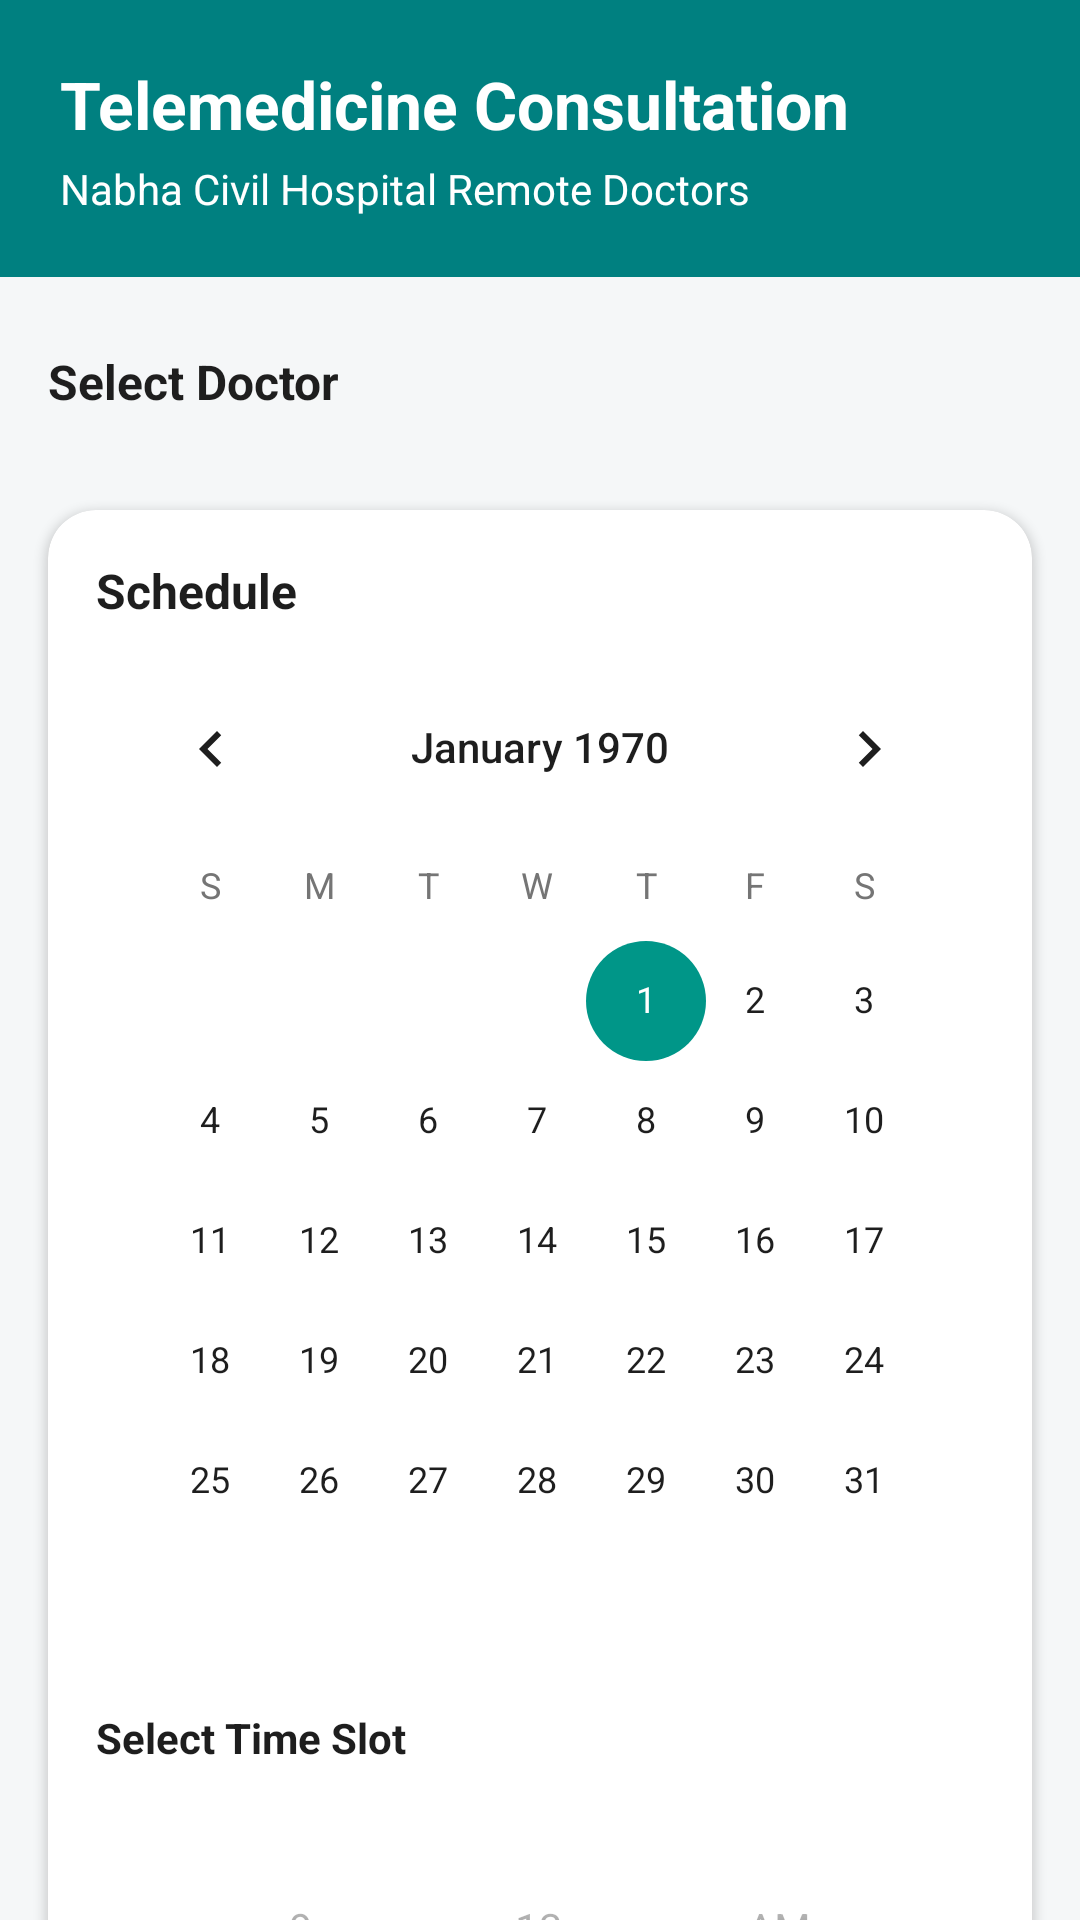

Reconstruct the res/layout file that produces this screen, plus the resources it refers to.
<!-- AndroidManifest.xml: application theme Theme.SmartCare -->
<!-- res/layout/fragment_telemedicine.xml -->
<?xml version="1.0" encoding="utf-8"?>
<androidx.core.widget.NestedScrollView xmlns:android="http://schemas.android.com/apk/res/android"
    xmlns:app="http://schemas.android.com/apk/res-auto"
    xmlns:tools="http://schemas.android.com/tools"
    android:layout_width="match_parent"
    android:layout_height="match_parent"
    android:background="@color/background_light">

    <androidx.constraintlayout.widget.ConstraintLayout
        android:layout_width="match_parent"
        android:layout_height="wrap_content"
        android:paddingBottom="80dp">

        
        <androidx.constraintlayout.widget.ConstraintLayout
            android:id="@+id/cl_header"
            android:layout_width="match_parent"
            android:layout_height="wrap_content"
            android:background="@color/teal_primary"
            android:padding="20dp"
            app:layout_constraintTop_toTopOf="parent">

            <TextView
                android:id="@+id/tv_title"
                android:layout_width="wrap_content"
                android:layout_height="wrap_content"
                android:text="Telemedicine Consultation"
                android:textColor="@color/white_clinical"
                android:textSize="22sp"
                android:textStyle="bold"
                app:layout_constraintStart_toStartOf="parent"
                app:layout_constraintTop_toTopOf="parent" />

            <TextView
                android:id="@+id/tv_subtitle"
                android:layout_width="wrap_content"
                android:layout_height="wrap_content"
                android:layout_marginTop="4dp"
                android:text="Nabha Civil Hospital Remote Doctors"
                android:textColor="@color/white_clinical"
                android:textSize="14sp"
                app:layout_constraintStart_toStartOf="parent"
                app:layout_constraintTop_toBottomOf="@id/tv_title" />

        </androidx.constraintlayout.widget.ConstraintLayout>

        
        <TextView
            android:id="@+id/tv_select_doctor_label"
            android:layout_width="wrap_content"
            android:layout_height="wrap_content"
            android:layout_marginStart="16dp"
            android:layout_marginTop="24dp"
            android:text="Select Doctor"
            android:textColor="@color/text_dark"
            android:textSize="16sp"
            android:textStyle="bold"
            app:layout_constraintStart_toStartOf="parent"
            app:layout_constraintTop_toBottomOf="@id/cl_header" />

        <androidx.recyclerview.widget.RecyclerView
            android:id="@+id/rv_doctors"
            android:layout_width="match_parent"
            android:layout_height="wrap_content"
            android:layout_marginTop="8dp"
            android:clipToPadding="false"
            android:orientation="horizontal"
            android:paddingHorizontal="16dp"
            app:layoutManager="androidx.recyclerview.widget.LinearLayoutManager"
            app:layout_constraintTop_toBottomOf="@id/tv_select_doctor_label"
            tools:listitem="@layout/item_doctor" />

        
        <com.google.android.material.card.MaterialCardView
            android:id="@+id/cv_schedule"
            android:layout_width="match_parent"
            android:layout_height="wrap_content"
            android:layout_marginHorizontal="16dp"
            android:layout_marginTop="24dp"
            app:cardBackgroundColor="@color/white_clinical"
            app:cardCornerRadius="16dp"
            app:cardElevation="2dp"
            app:layout_constraintTop_toBottomOf="@id/rv_doctors">

            <LinearLayout
                android:layout_width="match_parent"
                android:layout_height="wrap_content"
                android:orientation="vertical"
                android:padding="16dp">

                <TextView
                    android:layout_width="match_parent"
                    android:layout_height="wrap_content"
                    android:text="Schedule"
                    android:textColor="@color/text_dark"
                    android:textSize="16sp"
                    android:textStyle="bold" />

                <CalendarView
                    android:id="@+id/calendar_view"
                    android:layout_width="match_parent"
                    android:layout_height="wrap_content"
                    android:layout_marginTop="8dp" />

                <TextView
                    android:layout_width="match_parent"
                    android:layout_height="wrap_content"
                    android:layout_marginTop="16dp"
                    android:text="Select Time Slot"
                    android:textColor="@color/text_dark"
                    android:textSize="14sp"
                    android:textStyle="bold" />

                <TimePicker
                    android:id="@+id/time_picker"
                    android:layout_width="match_parent"
                    android:layout_height="wrap_content"
                    android:timePickerMode="spinner"
                    android:layout_marginTop="8dp" />

            </LinearLayout>
        </com.google.android.material.card.MaterialCardView>

        
        <com.google.android.material.card.MaterialCardView
            android:id="@+id/cv_bandwidth"
            android:layout_width="match_parent"
            android:layout_height="wrap_content"
            android:layout_marginHorizontal="16dp"
            android:layout_marginTop="24dp"
            app:cardBackgroundColor="@color/white_clinical"
            app:cardCornerRadius="16dp"
            app:cardElevation="2dp"
            app:layout_constraintTop_toBottomOf="@id/cv_schedule">

            <androidx.constraintlayout.widget.ConstraintLayout
                android:layout_width="match_parent"
                android:layout_height="wrap_content"
                android:padding="16dp">

                <ImageView
                    android:id="@+id/iv_wifi_icon"
                    android:layout_width="24dp"
                    android:layout_height="24dp"
                    android:src="@android:drawable/stat_sys_warning"
                    app:tint="@color/gold_soft"
                    app:layout_constraintStart_toStartOf="parent"
                    app:layout_constraintTop_toTopOf="parent"
                    app:layout_constraintBottom_toBottomOf="parent" />

                <LinearLayout
                    android:layout_width="0dp"
                    android:layout_height="wrap_content"
                    android:layout_marginStart="12dp"
                    android:layout_marginEnd="12dp"
                    android:orientation="vertical"
                    app:layout_constraintStart_toEndOf="@id/iv_wifi_icon"
                    app:layout_constraintEnd_toStartOf="@id/switch_bandwidth"
                    app:layout_constraintTop_toTopOf="parent"
                    app:layout_constraintBottom_toBottomOf="parent">

                    <TextView
                        android:layout_width="wrap_content"
                        android:layout_height="wrap_content"
                        android:text="Low Bandwidth Mode"
                        android:textColor="@color/text_dark"
                        android:textSize="16sp"
                        android:textStyle="bold" />

                    <TextView
                        android:layout_width="wrap_content"
                        android:layout_height="wrap_content"
                        android:text="Reduces video quality for slow 4G"
                        android:textColor="@color/text_gray"
                        android:textSize="12sp" />
                </LinearLayout>

                <com.google.android.material.switchmaterial.SwitchMaterial
                    android:id="@+id/switch_bandwidth"
                    android:layout_width="wrap_content"
                    android:layout_height="wrap_content"
                    android:checked="true"
                    app:layout_constraintEnd_toEndOf="parent"
                    app:layout_constraintTop_toTopOf="parent"
                    app:layout_constraintBottom_toBottomOf="parent" />

            </androidx.constraintlayout.widget.ConstraintLayout>
        </com.google.android.material.card.MaterialCardView>

        
        <com.google.android.material.button.MaterialButton
            android:id="@+id/btn_start_call"
            android:layout_width="match_parent"
            android:layout_height="60dp"
            android:layout_marginHorizontal="16dp"
            android:layout_marginTop="32dp"
            android:text="Start Video Consult"
            android:textSize="18sp"
            android:textStyle="bold"
            app:icon="@android:drawable/ic_menu_camera"
            app:cornerRadius="12dp"
            app:backgroundTint="@color/teal_primary"
            app:layout_constraintTop_toBottomOf="@id/cv_bandwidth" />

    </androidx.constraintlayout.widget.ConstraintLayout>

</androidx.core.widget.NestedScrollView>
<!-- res/layout/item_doctor.xml (included above) -->
<?xml version="1.0" encoding="utf-8"?>
<com.google.android.material.card.MaterialCardView xmlns:android="http://schemas.android.com/apk/res/android"
    xmlns:app="http://schemas.android.com/apk/res-auto"
    xmlns:tools="http://schemas.android.com/tools"
    android:layout_width="160dp"
    android:layout_height="wrap_content"
    android:layout_marginEnd="12dp"
    android:layout_marginVertical="8dp"
    app:cardBackgroundColor="@color/white_clinical"
    app:cardCornerRadius="12dp"
    app:cardElevation="2dp"
    app:strokeWidth="2dp"
    app:strokeColor="@android:color/transparent">

    <androidx.constraintlayout.widget.ConstraintLayout
        android:layout_width="match_parent"
        android:layout_height="wrap_content"
        android:padding="12dp">

        <ImageView
            android:id="@+id/iv_doctor_avatar"
            android:layout_width="48dp"
            android:layout_height="48dp"
            android:background="@drawable/bg_icon_circle"
            android:padding="8dp"
            android:src="@android:drawable/ic_menu_myplaces"
            app:layout_constraintStart_toStartOf="parent"
            app:layout_constraintEnd_toEndOf="parent"
            app:layout_constraintTop_toTopOf="parent"
            app:tint="@color/teal_primary" />

        <TextView
            android:id="@+id/tv_doctor_name"
            android:layout_width="match_parent"
            android:layout_height="wrap_content"
            android:layout_marginTop="8dp"
            android:gravity="center"
            android:textColor="@color/text_dark"
            android:textSize="14sp"
            android:textStyle="bold"
            tools:text="Dr. A. Singh"
            app:layout_constraintTop_toBottomOf="@id/iv_doctor_avatar" />

        <TextView
            android:id="@+id/tv_specialty"
            android:layout_width="match_parent"
            android:layout_height="wrap_content"
            android:layout_marginTop="4dp"
            android:gravity="center"
            android:textColor="@color/text_gray"
            android:textSize="12sp"
            tools:text="General Physician"
            app:layout_constraintTop_toBottomOf="@id/tv_doctor_name" />

        <TextView
            android:id="@+id/tv_status"
            android:layout_width="match_parent"
            android:layout_height="wrap_content"
            android:layout_marginTop="8dp"
            android:gravity="center"
            android:textColor="@color/teal_secondary"
            android:textSize="11sp"
            android:textStyle="bold"
            tools:text="Available"
            app:layout_constraintTop_toBottomOf="@id/tv_specialty" />

    </androidx.constraintlayout.widget.ConstraintLayout>
</com.google.android.material.card.MaterialCardView>
<!-- resources referenced by this layout -->
<resources>
  <color name="background_light">#F5F7F8</color>
  <color name="gold_soft">#FFD700</color>
  <color name="teal_primary">#008080</color>
  <color name="teal_secondary">#009688</color>
  <color name="text_dark">#1E1E1E</color>
  <color name="text_gray">#757575</color>
  <color name="white_clinical">#FFFFFF</color>
  <!-- drawable bg_icon_circle (drawable) -->
  <?xml version="1.0" encoding="utf-8"?>
  <shape xmlns:android="http://schemas.android.com/apk/res/android"
      android:shape="oval">
      <solid android:color="#1A008080" /> 
  </shape>
  <style name="Theme.SmartCare" parent="Theme.MaterialComponents.Light.NoActionBar">
          
          <item name="colorPrimary">@color/teal_primary</item>
          <item name="colorPrimaryVariant">@color/teal_primary_variant</item>
          <item name="colorOnPrimary">@color/white_clinical</item>
  
          
          <item name="colorSecondary">@color/teal_secondary</item>
          <item name="colorSecondaryVariant">@color/teal_primary</item>
          <item name="colorOnSecondary">@color/white_clinical</item>
  
          
          <item name="android:colorBackground">@color/background_light</item>
          <item name="colorSurface">@color/white_clinical</item>
  
          
          <item name="colorError">@color/red_alert</item>
  
          
          <item name="android:statusBarColor">?attr/colorPrimaryVariant</item>
  
          
          <item name="android:textColorPrimary">@color/text_dark</item>
          <item name="android:textColorSecondary">@color/text_gray</item>
      </style>
  <color name="teal_primary_variant">#005B5B</color>
  <color name="red_alert">#D32F2F</color>
</resources>
